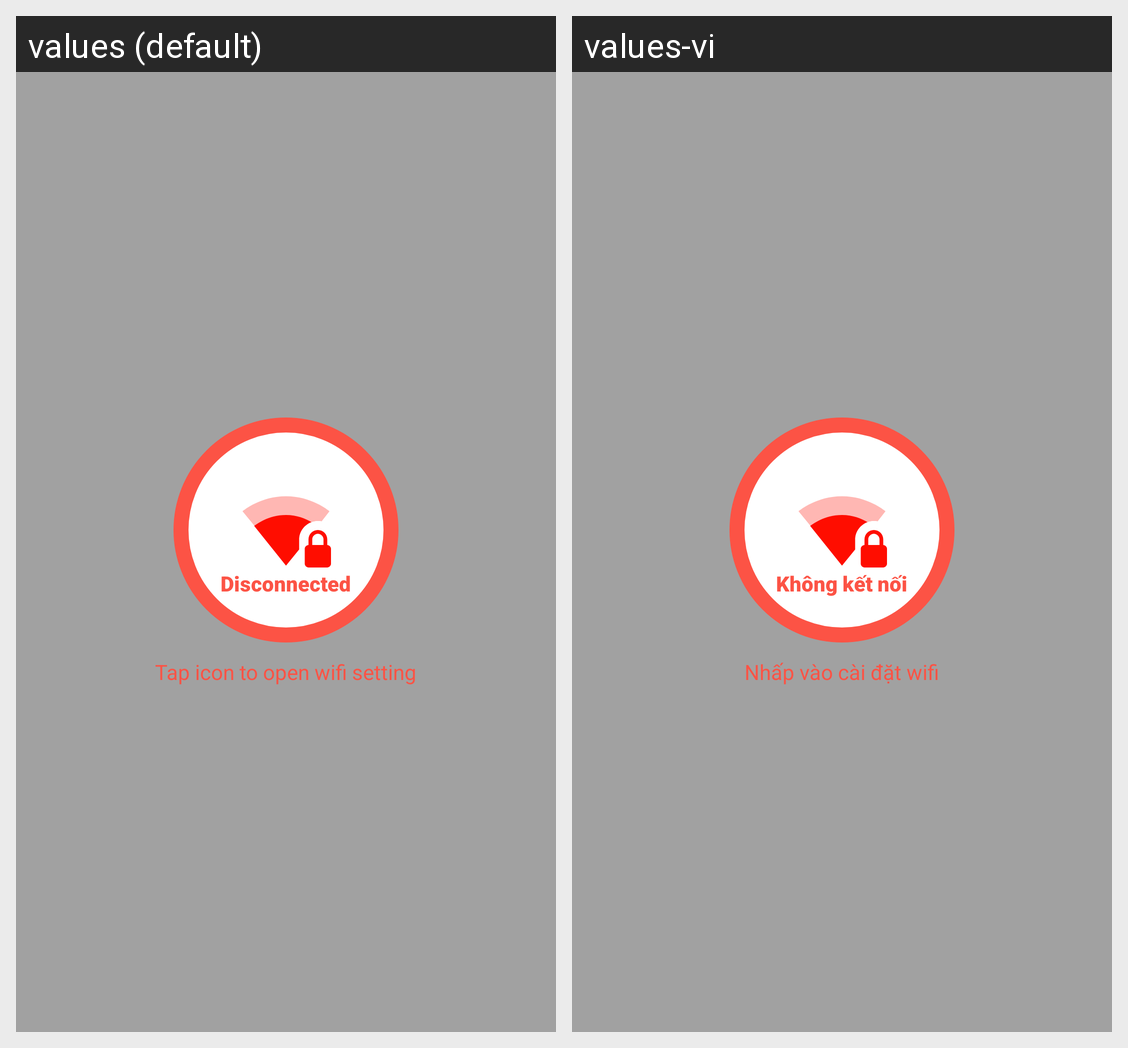

Locale-by-locale string values for the Android screen shown in this grid:
Android screen res/layout/dialog_network_notify.xml rendered under 2 locales, left to right: values (default), values-vi. Device: Nexus 5 (rendered at 1080×1920; each locale shown at half size, 540×960, under a caption strip naming it); theme AppTheme.
Strings drawn on this screen, with the default value and each locale's value (text and hints the layout hard-codes, and strings that could not be matched under every locale, appear in the picture but are not listed):

disconnected
  values: Disconnected
  values-vi: Không kết nối

open_setting_wifi
  values: Tap icon to open wifi setting
  values-vi: Nhấp vào cài đặt wifi
